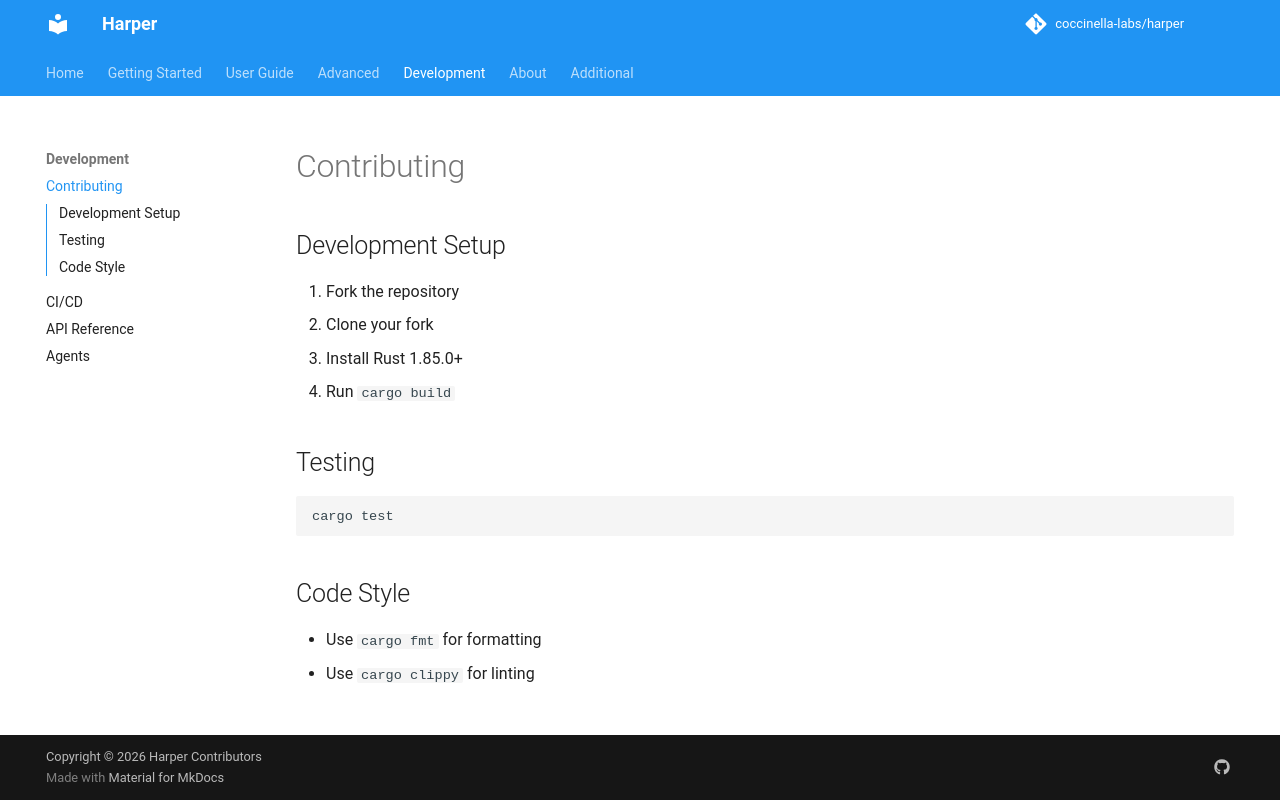

repository: harpertoken/harper · page: development/contributing/index.html · generator: mkdocs

# Contributing

- Fork the repo, create a feature branch, submit a PR.
- Follow `rustfmt`/`clippy` defaults and keep tests green.
- Significant changes need an issue or maintainer approval first.
- By submitting a PR you agree to the project’s CLA/commercial terms.
